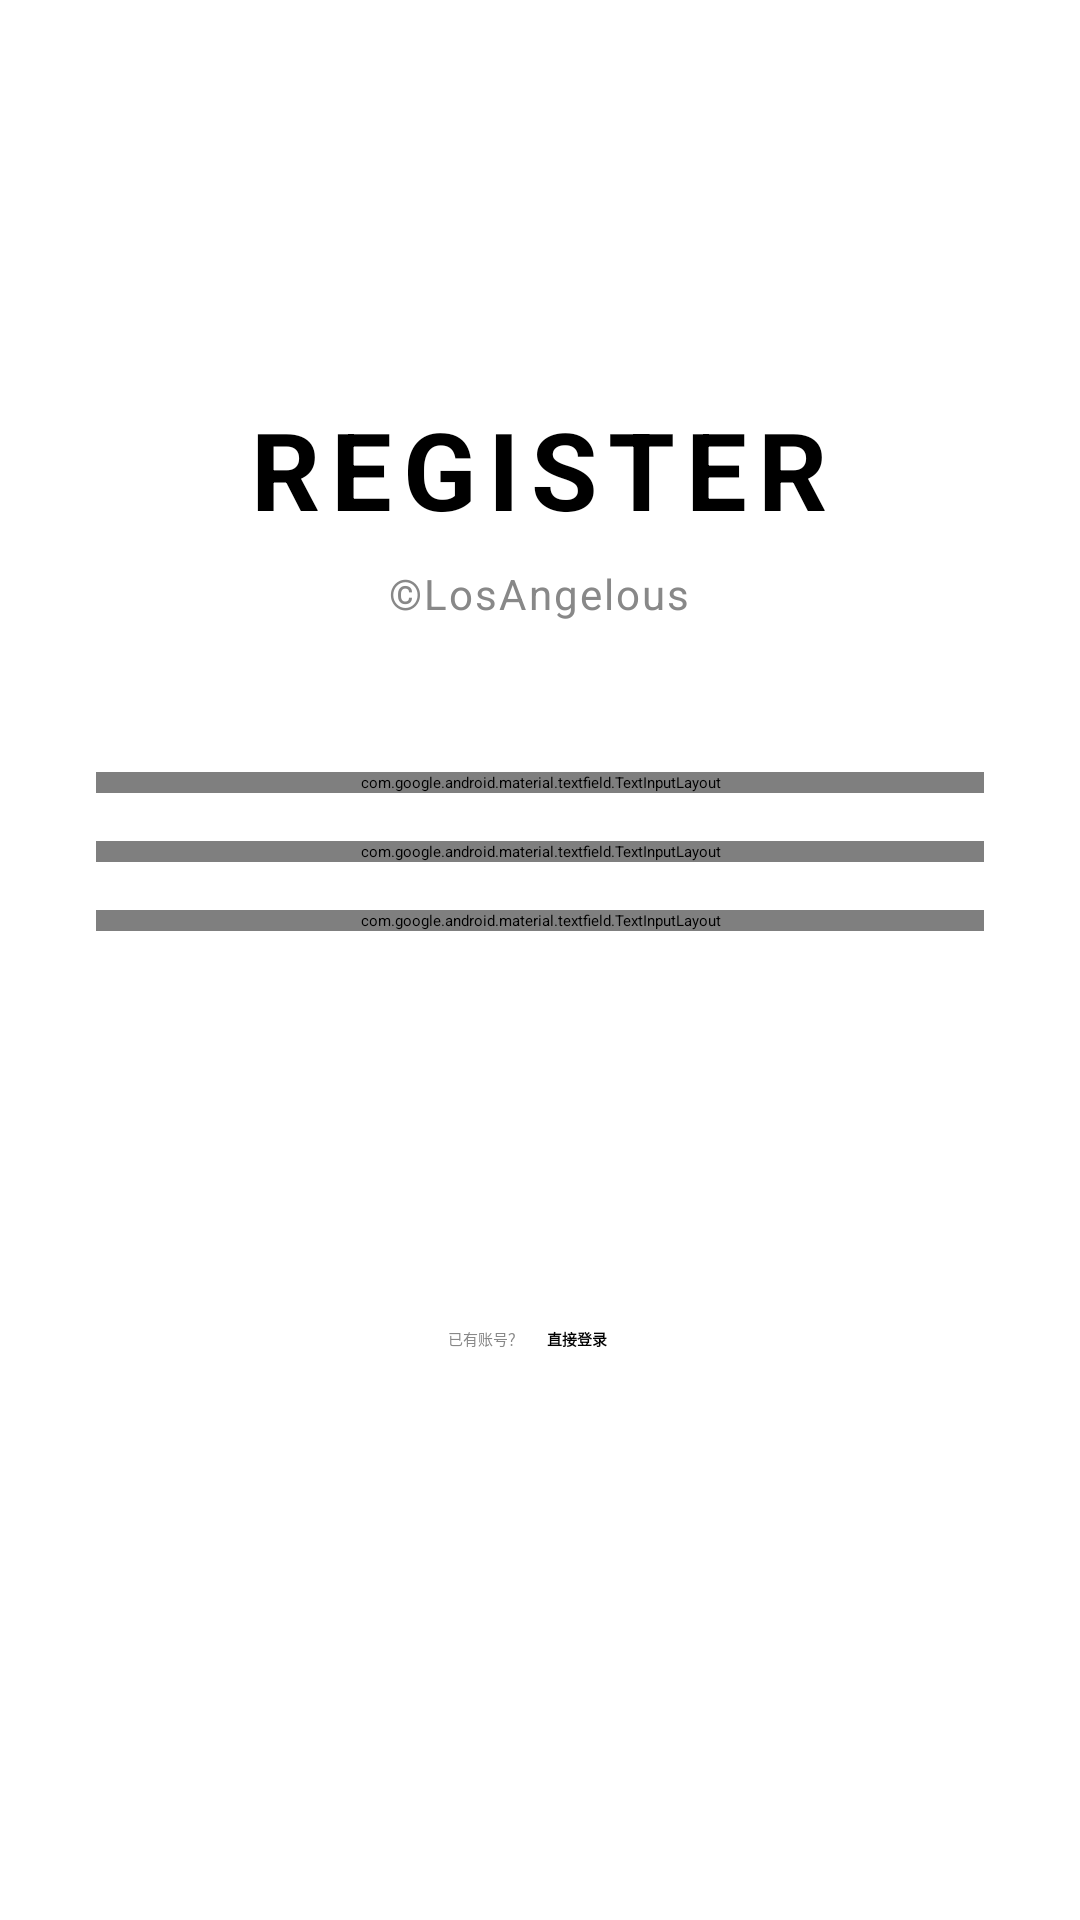

Write the Android layout XML for this screen, with the resource values it uses.
<!-- AndroidManifest.xml: application theme Theme.Pococ -->
<!-- res/layout/activity_register.xml -->
<?xml version="1.0" encoding="utf-8"?>
<LinearLayout xmlns:android="http://schemas.android.com/apk/res/android"
    xmlns:app="http://schemas.android.com/apk/res-auto"
    android:layout_width="match_parent"
    android:layout_height="match_parent"
    android:orientation="vertical"
    android:gravity="center_horizontal"
    android:padding="32dp"
    android:background="#FFFFFF">

    <Space
        android:layout_width="match_parent"
        android:layout_height="0dp"
        android:layout_weight="1" />

    <TextView
        android:layout_width="wrap_content"
        android:layout_height="wrap_content"
        android:text="REGISTER"
        android:textSize="36sp"
        android:letterSpacing="0.1"
        android:textStyle="bold"
        android:textColor="#000000"
        android:layout_marginBottom="8dp"/>

    <TextView
        android:layout_width="wrap_content"
        android:layout_height="wrap_content"
        android:text="©LosAngelous"
        android:textSize="14sp"
        android:letterSpacing="0.05"
        android:textColor="#888888"
        android:layout_marginBottom="50dp"/>

    <com.google.android.material.textfield.TextInputLayout
        android:layout_width="match_parent"
        android:layout_height="wrap_content"
        android:hint="用户名"
        app:hintTextColor="#000000"
        app:boxStrokeColor="#000000"
        app:boxStrokeWidth="1dp"
        app:boxStrokeWidthFocused="2dp"
        app:boxBackgroundColor="#FFFFFF"
        style="@style/Widget.MaterialComponents.TextInputLayout.OutlinedBox">

        <com.google.android.material.textfield.TextInputEditText
            android:id="@+id/etRegUsername"
            android:layout_width="match_parent"
            android:layout_height="wrap_content"
            android:inputType="textPersonName"
            android:textColor="#000000"
            android:maxLines="1"/>
    </com.google.android.material.textfield.TextInputLayout>

    <Space android:layout_width="match_parent" android:layout_height="16dp"/>

    <com.google.android.material.textfield.TextInputLayout
        android:layout_width="match_parent"
        android:layout_height="wrap_content"
        android:hint="设置密码"
        app:hintTextColor="#000000"
        app:boxStrokeColor="#000000"
        app:boxStrokeWidth="1dp"
        app:boxStrokeWidthFocused="2dp"
        app:endIconMode="password_toggle"
        app:endIconTint="#000000"
        app:boxBackgroundColor="#FFFFFF"
        style="@style/Widget.MaterialComponents.TextInputLayout.OutlinedBox">

        <com.google.android.material.textfield.TextInputEditText
            android:id="@+id/etRegPassword"
            android:layout_width="match_parent"
            android:layout_height="wrap_content"
            android:inputType="textPassword"
            android:textColor="#000000"
            android:maxLines="1"/>
    </com.google.android.material.textfield.TextInputLayout>

    <Space android:layout_width="match_parent" android:layout_height="16dp"/>

    <com.google.android.material.textfield.TextInputLayout
        android:layout_width="match_parent"
        android:layout_height="wrap_content"
        android:hint="确认密码"
        app:hintTextColor="#000000"
        app:boxStrokeColor="#000000"
        app:boxStrokeWidth="1dp"
        app:boxStrokeWidthFocused="2dp"
        app:endIconMode="password_toggle"
        app:endIconTint="#000000"
        app:boxBackgroundColor="#FFFFFF"
        style="@style/Widget.MaterialComponents.TextInputLayout.OutlinedBox">

        <com.google.android.material.textfield.TextInputEditText
            android:id="@+id/etRegConfirmPassword"
            android:layout_width="match_parent"
            android:layout_height="wrap_content"
            android:inputType="textPassword"
            android:textColor="#000000"
            android:maxLines="1"/>
    </com.google.android.material.textfield.TextInputLayout>

    <Space android:layout_width="match_parent" android:layout_height="40dp"/>

    <Button
        android:id="@+id/btnRegisterAction"
        android:layout_width="match_parent"
        android:layout_height="60dp"
        android:text="注 册"
        android:textSize="16sp"
        android:letterSpacing="0.1"
        android:textStyle="bold"
        android:textColor="#FFFFFF"
        android:backgroundTint="#000000"
        app:cornerRadius="4dp"
        android:stateListAnimator="@null" />

    <LinearLayout
        android:layout_width="match_parent"
        android:layout_height="wrap_content"
        android:orientation="horizontal"
        android:gravity="center"
        android:layout_marginTop="24dp">

        <TextView
            android:layout_width="wrap_content"
            android:layout_height="wrap_content"
            android:text="已有账号？"
            android:textColor="#888888"/>

        <TextView
            android:id="@+id/tvBackToLogin"
            android:layout_width="wrap_content"
            android:layout_height="wrap_content"
            android:text="直接登录"
            android:textStyle="bold"
            android:textColor="#000000"
            android:padding="8dp"/>
    </LinearLayout>

    <Space
        android:layout_width="match_parent"
        android:layout_height="0dp"
        android:layout_weight="1.5" />

</LinearLayout>
<!-- resources referenced by this layout -->
<resources>

</resources>
